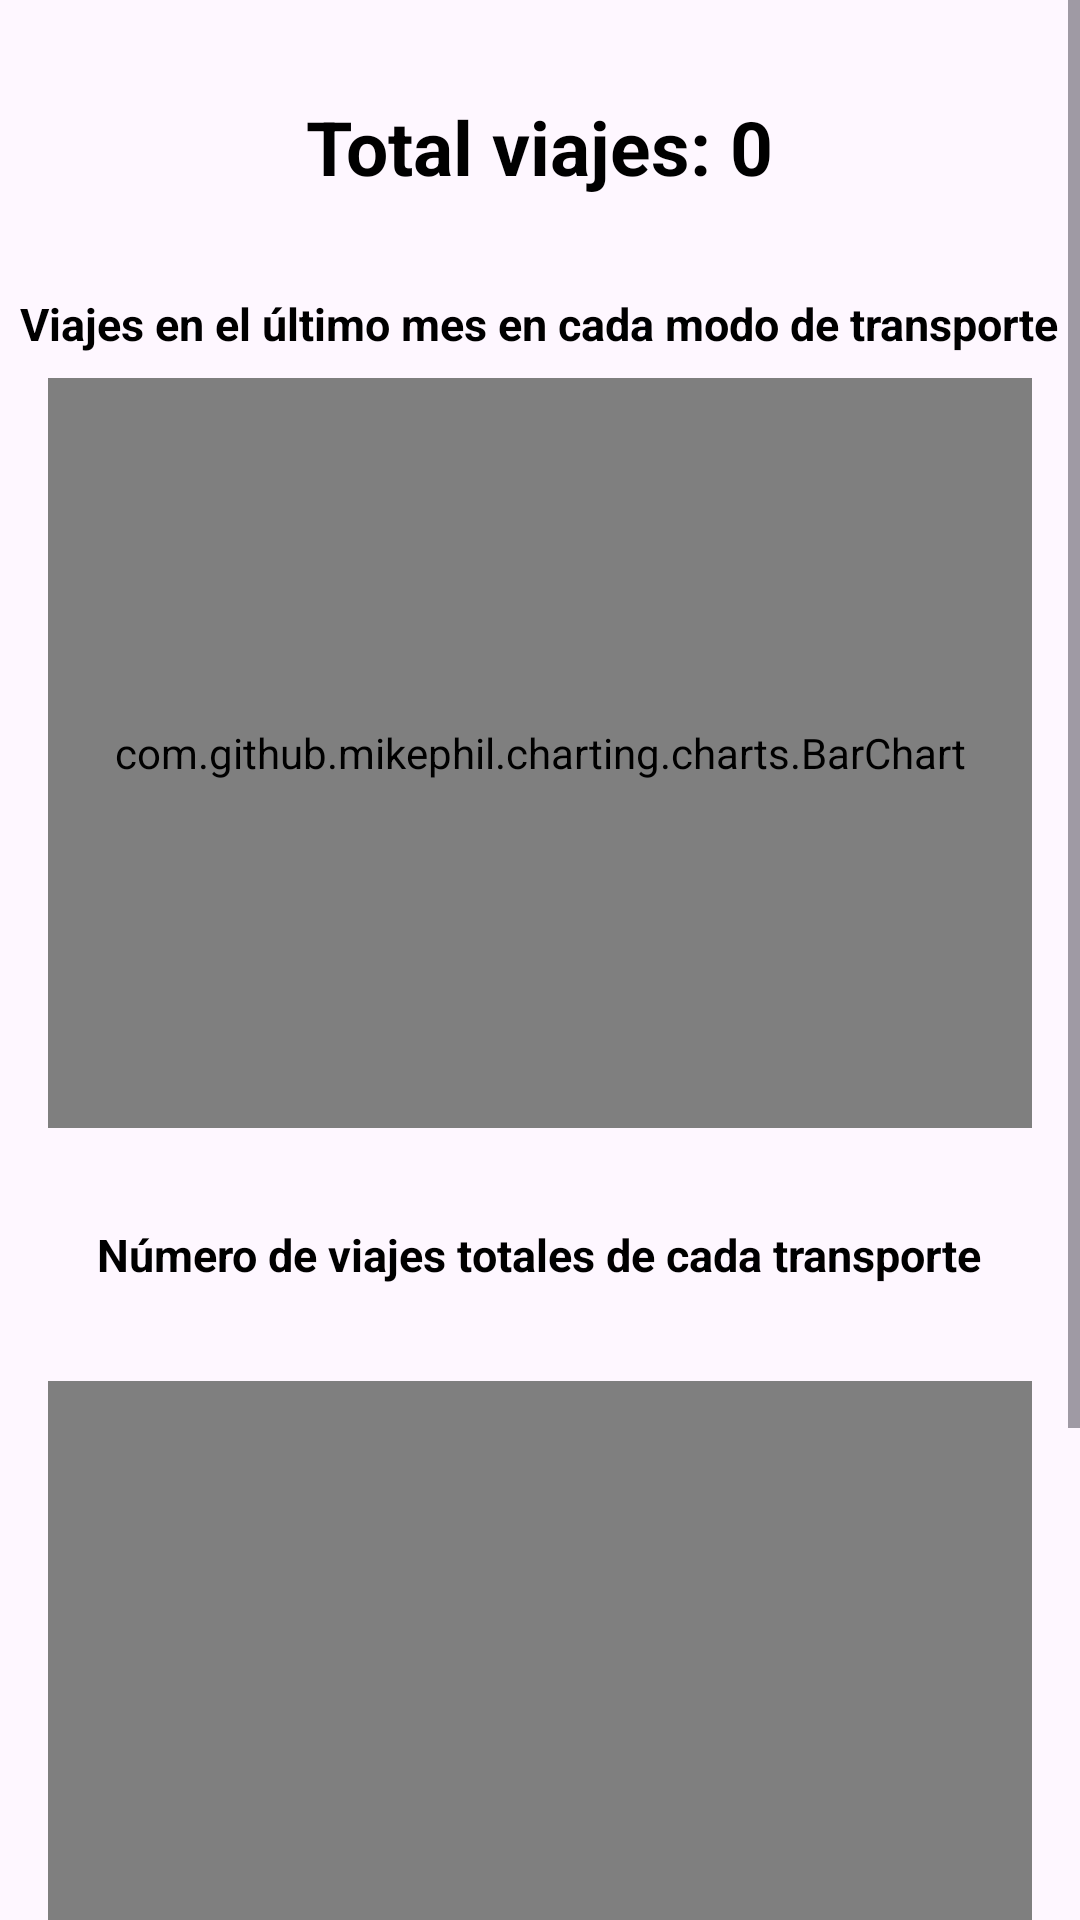

This screen was rendered from an Android layout file. Write that file and the resources it references.
<!-- AndroidManifest.xml: application theme Base.Theme.EcoProyect -->
<!-- res/layout/fragment_statistics.xml -->
<?xml version="1.0" encoding="utf-8"?>
<ScrollView xmlns:android="http://schemas.android.com/apk/res/android"
    xmlns:app="http://schemas.android.com/apk/res-auto"
    xmlns:tools="http://schemas.android.com/tools"
    android:layout_width="match_parent"
    android:layout_height="match_parent"
    tools:context=".ui.statistics.StatisticsFragment">
    <LinearLayout
        android:layout_width="match_parent"
        android:layout_height="match_parent"
        android:orientation="vertical">
        <TextView
            android:layout_marginTop="32dp"
            android:id="@+id/viajes_totales"
            android:layout_width="wrap_content"
            android:layout_height="wrap_content"
            android:text="Total viajes: 0"
            android:textAlignment="center"
            android:textStyle="bold"
            android:textColor="@color/black"
            android:textSize="25sp"
            android:layout_gravity="center"/>
        <TextView
            android:id="@+id/comenzar"
            android:layout_marginTop="32dp"
            android:layout_width="wrap_content"
            android:layout_height="wrap_content"
            android:text="Viajes en el último mes en cada modo de transporte"
            android:textAlignment="center"
            android:textStyle="bold"
            android:textColor="@color/black"
            android:textSize="15sp"
            android:layout_gravity="center"/>
        <com.github.mikephil.charting.charts.BarChart
            android:id="@+id/barChart"
            android:layout_width="match_parent"
            android:layout_height="250dp"
            android:layout_marginTop="8dp"
            android:layout_marginStart="16dp"
            android:layout_marginEnd="16dp" />
        <TextView
            android:id="@+id/txt2"
            android:layout_marginTop="32dp"
            android:layout_width="wrap_content"
            android:layout_height="wrap_content"
            android:text="Número de viajes totales de cada transporte"
            android:textAlignment="center"
            android:textStyle="bold"
            android:textColor="@color/black"
            android:textSize="15sp"
            android:layout_gravity="center"/>
        <com.github.mikephil.charting.charts.BarChart
            android:id="@+id/barChart2"
            android:layout_width="match_parent"
            android:layout_height="400dp"
            android:layout_marginStart="16dp"
            android:layout_marginEnd="16dp"
            android:layout_marginTop="32dp"/>

    </LinearLayout>
</ScrollView>
<!-- resources referenced by this layout -->
<resources>
  <color name="black">#FF000000</color>
  <style name="Base.Theme.EcoProyect" parent="Theme.Material3.DayNight.NoActionBar">
          
          <item name="colorPrimary">@color/colorPrimary</item>
          <item name="colorPrimaryVariant">@color/colorPrimaryVariant</item>
          <item name="colorOnPrimary">@color/colorOnPrimary</item>
          
          <item name="colorSecondary">@color/colorSecondary</item>
          <item name="colorSecondaryVariant">@color/colorSecondaryVariant</item>
          <item name="colorOnSecondary">@color/colorOnSecondary</item>
          
          <item name="android:statusBarColor">@color/colorPrimary</item>
          
      </style>
  <color name="colorPrimary">#6200EE</color>
  <color name="colorPrimaryVariant">#3700B3</color>
  <color name="colorOnPrimary">#FFFFFF</color>
  <color name="colorSecondary">#03DAC6</color>
  <color name="colorSecondaryVariant">#018786</color>
  <color name="colorOnSecondary">#000000</color>
</resources>
